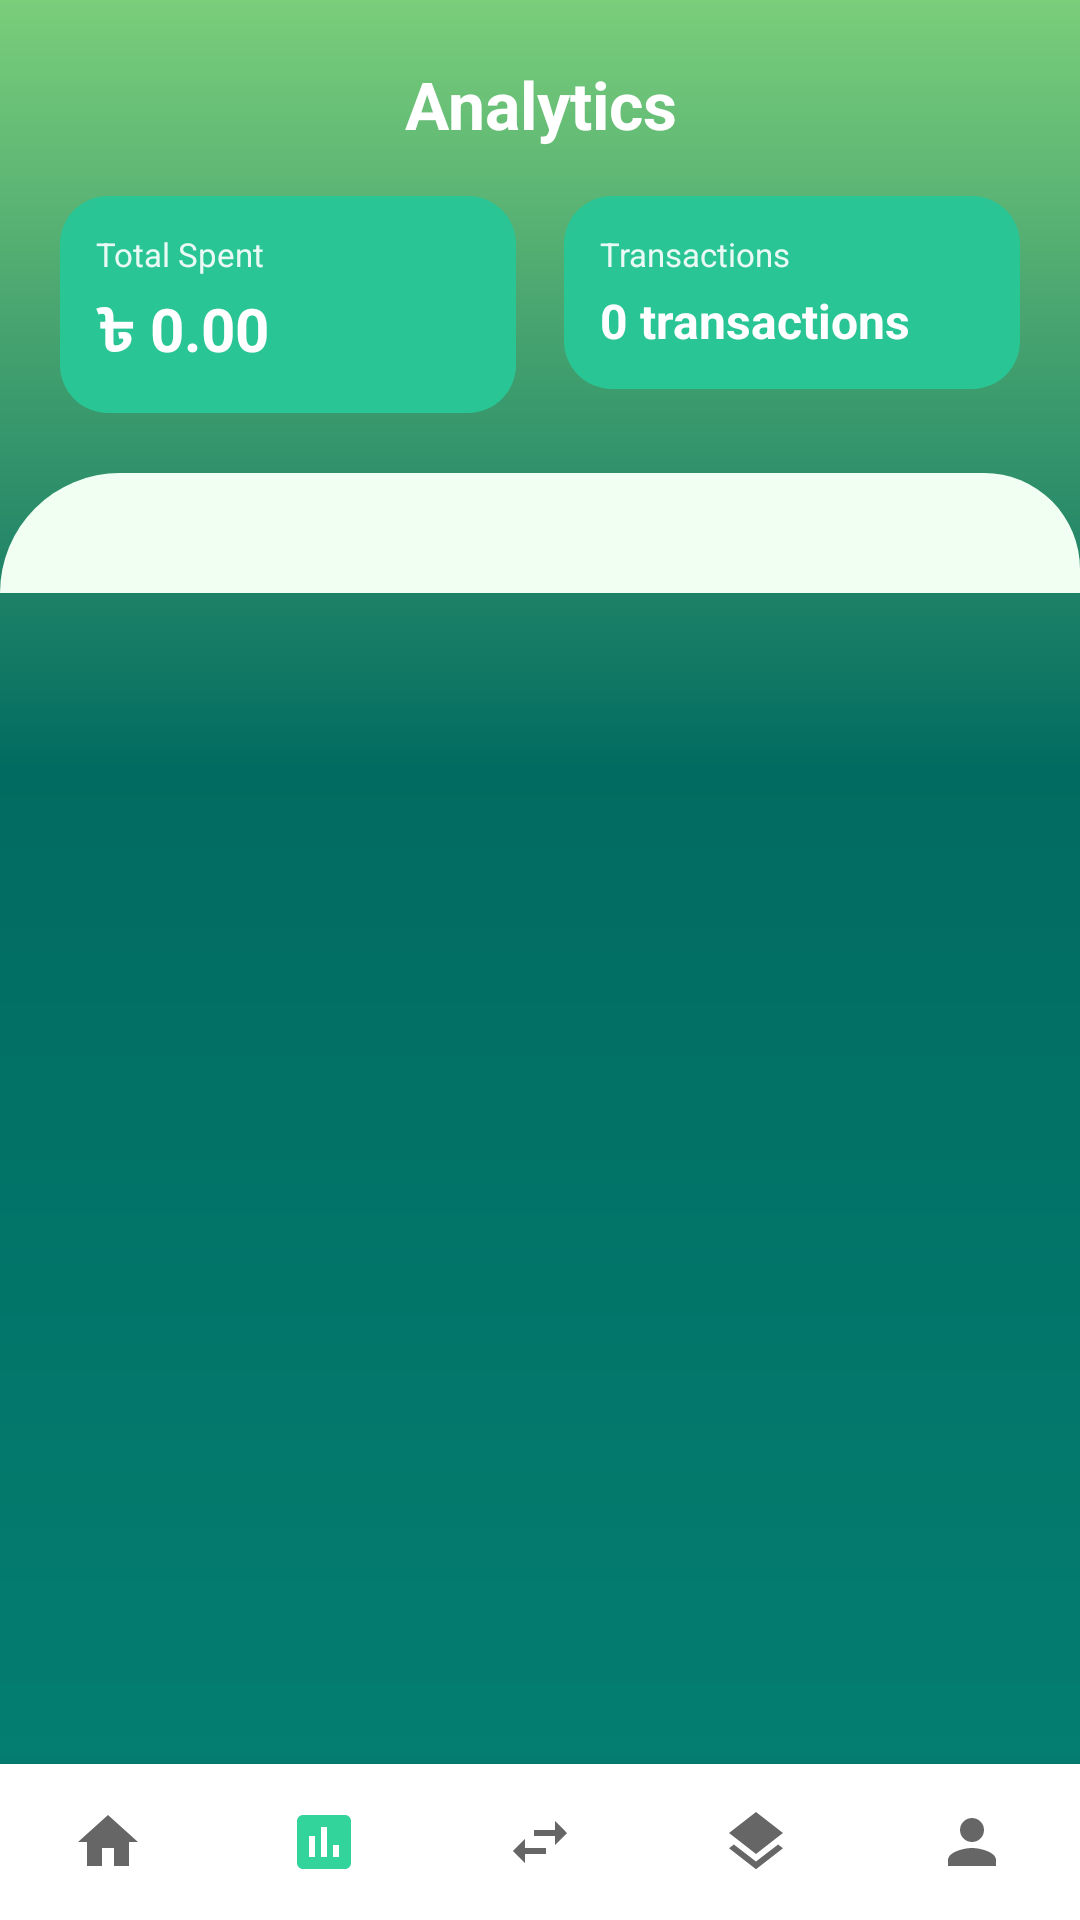

The Android layout XML behind this screen, and the referenced resources:
<!-- AndroidManifest.xml: application theme Theme.Fin_alert -->
<!-- res/layout/activity_analytics.xml -->
<?xml version="1.0" encoding="utf-8"?>
<RelativeLayout xmlns:android="http://schemas.android.com/apk/res/android"
    xmlns:app="http://schemas.android.com/apk/res-auto"
    android:layout_width="match_parent"
    android:layout_height="match_parent"
    android:background="@drawable/green_gradient2">

    
    <LinearLayout
        android:id="@+id/headerSection"
        android:layout_width="match_parent"
        android:layout_height="wrap_content"
        android:orientation="vertical"
        android:padding="20dp">

        <TextView
            android:layout_width="match_parent"
            android:layout_height="wrap_content"
            android:text="Analytics"
            android:textColor="#FFFFFF"
            android:textSize="22sp"
            android:textStyle="bold"
            android:gravity="center"
            android:layout_marginBottom="16dp"/>

        <LinearLayout
            android:layout_width="match_parent"
            android:layout_height="wrap_content"
            android:orientation="horizontal">

            <LinearLayout
                android:layout_width="0dp"
                android:layout_weight="1"
                android:layout_height="wrap_content"
                android:orientation="vertical"
                android:background="@drawable/card_header_bg"
                android:padding="12dp"
                android:layout_marginEnd="8dp">
                <TextView
                    android:layout_width="wrap_content"
                    android:layout_height="wrap_content"
                    android:text="Total Spent"
                    android:textColor="#FFFFFF"
                    android:textSize="11sp"
                    android:alpha="0.9"/>
                <TextView
                    android:id="@+id/tvTotalSpent"
                    android:layout_width="wrap_content"
                    android:layout_height="wrap_content"
                    android:text="৳ 0.00"
                    android:textColor="#FFFFFF"
                    android:textSize="20sp"
                    android:textStyle="bold"
                    android:layout_marginTop="4dp"/>
            </LinearLayout>

            <LinearLayout
                android:layout_width="0dp"
                android:layout_weight="1"
                android:layout_height="wrap_content"
                android:orientation="vertical"
                android:background="@drawable/card_header_bg"
                android:padding="12dp"
                android:layout_marginStart="8dp">
                <TextView
                    android:layout_width="wrap_content"
                    android:layout_height="wrap_content"
                    android:text="Transactions"
                    android:textColor="#FFFFFF"
                    android:textSize="11sp"
                    android:alpha="0.9"/>
                <TextView
                    android:id="@+id/tvTransactionCount"
                    android:layout_width="wrap_content"
                    android:layout_height="wrap_content"
                    android:text="0 transactions"
                    android:textColor="#FFFFFF"
                    android:textSize="16sp"
                    android:textStyle="bold"
                    android:layout_marginTop="4dp"/>
            </LinearLayout>
        </LinearLayout>
    </LinearLayout>

    
    <LinearLayout
        android:id="@+id/bottomNav"
        android:layout_width="match_parent"
        android:layout_height="wrap_content"
        android:layout_alignParentBottom="true"
        android:orientation="horizontal"
        android:background="#FFFFFF"
        android:paddingTop="12dp"
        android:paddingBottom="12dp"
        android:gravity="center"
        android:elevation="8dp">

        <ImageView android:id="@+id/navHome" android:layout_width="0dp"
            android:layout_height="28dp" android:layout_weight="1"
            android:src="@drawable/ic_home" app:tint="#666666" android:padding="2dp"/>
        <ImageView android:id="@+id/navAnalytics" android:layout_width="0dp"
            android:layout_height="28dp" android:layout_weight="1"
            android:src="@drawable/ic_analytics" app:tint="#33D49C" android:padding="2dp"/>
        <ImageView android:id="@+id/navTransfer" android:layout_width="0dp"
            android:layout_height="28dp" android:layout_weight="1"
            android:src="@drawable/ic_transfer" app:tint="#666666" android:padding="2dp"/>
        <ImageView android:id="@+id/navLayers" android:layout_width="0dp"
            android:layout_height="28dp" android:layout_weight="1"
            android:src="@drawable/ic_layers" app:tint="#666666" android:padding="2dp"/>
        <ImageView android:id="@+id/navProfile" android:layout_width="0dp"
            android:layout_height="28dp" android:layout_weight="1"
            android:src="@drawable/ic_profile" app:tint="#666666" android:padding="2dp"/>
    </LinearLayout>

    
    <ScrollView
        android:layout_width="match_parent"
        android:layout_height="match_parent"
        android:layout_below="@id/headerSection"
        android:layout_above="@id/bottomNav">

        <LinearLayout
            android:id="@+id/categoryContainer"
            android:layout_width="match_parent"
            android:layout_height="wrap_content"
            android:orientation="vertical"
            android:background="@drawable/card_bg"
            android:padding="20dp"/>
    </ScrollView>

</RelativeLayout>
<!-- resources referenced by this layout -->
<resources>
  <!-- drawable card_bg (drawable) -->
  <?xml version="1.0" encoding="utf-8"?>
  <shape xmlns:android="http://schemas.android.com/apk/res/android">
      <solid android:color="#F1FFF3"/>
      <corners
          android:topLeftRadius="50dp"
          android:topRightRadius="40dp"/>
  </shape>
  <!-- drawable card_header_bg (drawable) -->
  <?xml version="1.0" encoding="utf-8"?>
  <shape xmlns:android="http://schemas.android.com/apk/res/android"
      android:shape="rectangle">
      <solid android:color="#2AC594"/>
      <corners android:radius="16dp"/>
  </shape>
  <!-- drawable green_gradient2 (drawable) -->
  <shape xmlns:android="http://schemas.android.com/apk/res/android">
  
      <gradient
          android:startColor="#7ACE7A"
          android:centerColor="#026B61"
          android:endColor="#038173"
          android:angle="270"
          android:centerY="0.4"/>
  
  </shape>
  <!-- drawable ic_analytics (drawable) -->
  <?xml version="1.0" encoding="utf-8"?>
  <vector xmlns:android="http://schemas.android.com/apk/res/android"
      android:width="24dp" android:height="24dp"
      android:viewportWidth="24" android:viewportHeight="24">
      <path android:fillColor="#FFFFFF"
          android:pathData="M19,3H5C3.9,3 3,3.9 3,5v14c0,1.1 0.9,2 2,2h14c1.1,0 2,-0.9 2,-2V5C21,3.9 20.1,3 19,3zM9,17H7v-7h2v7zM13,17h-2V7h2v10zM17,17h-2v-4h2v4z"/>
  </vector>
  <!-- drawable ic_home (drawable) -->
  <?xml version="1.0" encoding="utf-8"?>
  <vector xmlns:android="http://schemas.android.com/apk/res/android"
      android:width="24dp" android:height="24dp"
      android:viewportWidth="24" android:viewportHeight="24">
      <path android:fillColor="#FFFFFF"
          android:pathData="M10,20v-6h4v6h5v-8h3L12,3L2,12h3v8z"/>
  </vector>
  <!-- drawable ic_layers (drawable) -->
  <?xml version="1.0" encoding="utf-8"?>
  <vector xmlns:android="http://schemas.android.com/apk/res/android"
      android:width="24dp" android:height="24dp"
      android:viewportWidth="24" android:viewportHeight="24">
      <path android:fillColor="#FFFFFF"
          android:pathData="M11.99,18.54l-7.37,-5.73L3,14.07l9,7 9,-7 -1.63,-1.27 -7.38,5.74zM12,16l7.36,-5.73L21,9l-9,-7 -9,7 1.63,1.27L12,16z"/>
  </vector>
  <!-- drawable ic_profile (drawable) -->
  <?xml version="1.0" encoding="utf-8"?>
  <vector xmlns:android="http://schemas.android.com/apk/res/android"
      android:width="24dp" android:height="24dp"
      android:viewportWidth="24" android:viewportHeight="24">
      <path android:fillColor="#FFFFFF"
          android:pathData="M12,12c2.21,0 4,-1.79 4,-4s-1.79,-4 -4,-4 -4,1.79 -4,4 1.79,4 4,4zM12,14c-2.67,0 -8,1.34 -8,4v2h16v-2c0,-2.66 -5.33,-4 -8,-4z"/>
  </vector>
  <!-- drawable ic_transfer (drawable) -->
  <?xml version="1.0" encoding="utf-8"?>
  <vector xmlns:android="http://schemas.android.com/apk/res/android"
      android:width="24dp" android:height="24dp"
      android:viewportWidth="24" android:viewportHeight="24">
      <path android:fillColor="#FFFFFF"
          android:pathData="M6.99,11L3,15l3.99,4v-3H14v-2H6.99v-3zM21,9l-3.99,-4v3H10v2h7.01v3L21,9z"/>
  </vector>
  <style name="Theme.Fin_alert" parent="Base.Theme.Fin_alert" />
  <style name="Base.Theme.Fin_alert" parent="Theme.Material3.DayNight.NoActionBar">
          
          
      </style>
</resources>
